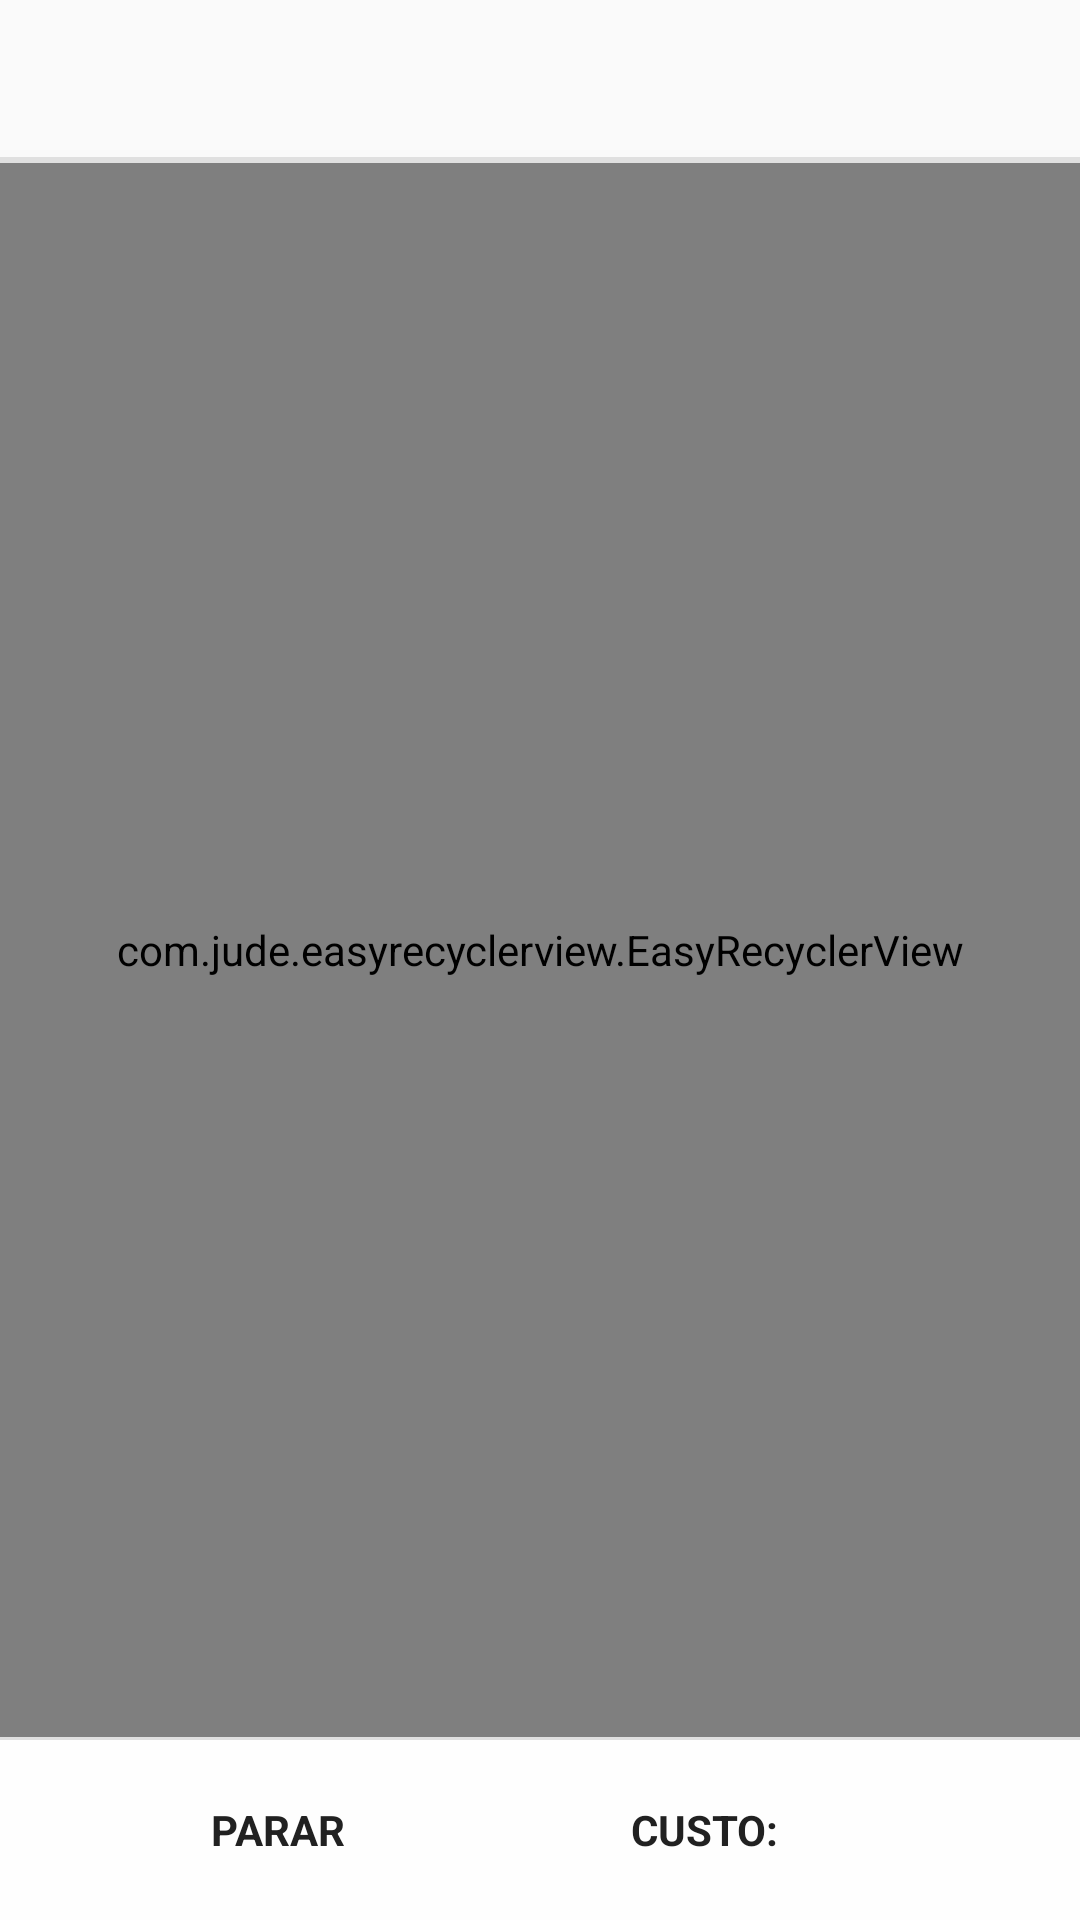

Android layout source for this screen:
<!-- AndroidManifest.xml: application theme AppTheme -->
<!-- res/layout/activity_analytics.xml -->
<?xml version="1.0" encoding="utf-8"?>
<RelativeLayout xmlns:android="http://schemas.android.com/apk/res/android"
    android:layout_width="match_parent"
    android:layout_height="wrap_content"
    xmlns:app="http://schemas.android.com/apk/res-auto"
    android:focusable="true"
    android:focusableInTouchMode="true"
    android:clickable="true"
    android:orientation="vertical">

    <LinearLayout
        android:layout_width="match_parent"
        android:layout_height="match_parent"
        android:layout_above="@+id/buttonsBox"
        android:orientation="vertical">

        <LinearLayout
            android:layout_width="match_parent"
            android:layout_height="wrap_content"
            android:orientation="horizontal">

            <TextView
                android:id="@+id/title"
                android:layout_width="match_parent"
                android:layout_height="wrap_content"
                android:padding="10dp"
                android:layout_weight="1"
                android:text=""
                android:gravity="center"
                android:textSize="24sp"
                android:textStyle="bold"/>

            <TextView
                android:id="@+id/time"
                android:layout_width="match_parent"
                android:layout_height="wrap_content"
                android:padding="10dp"
                android:text=""
                android:layout_weight="2"
                android:gravity="center"
                android:textSize="24sp"
                android:textStyle="bold"/>


        </LinearLayout>

        <View
            android:layout_width="match_parent"
            android:layout_height="2dp"
            android:background="@color/horizontal_line" />

        <com.jude.easyrecyclerview.EasyRecyclerView
            android:id="@+id/recycler_view"
            android:layout_width="match_parent"
            android:layout_height="match_parent"
            android:layout_gravity="center"
            android:fillViewport="true"
            app:layout_empty="@layout/empty_list"
            app:layout_progress="@layout/progress_loading_list"
            app:scrollbars="none" />
    </LinearLayout>

    <include
        android:id="@+id/buttonsBox"
        layout="@layout/btn_result_config"
        android:layout_width="wrap_content"
        android:layout_height="wrap_content"
        android:layout_alignParentBottom="true"/>

    <LinearLayout
        android:id="@+id/progressBox"
        android:layout_width="match_parent"
        android:layout_height="match_parent"
        android:background="@color/black_opacity_70"
        android:clickable="true"
        android:gravity="center"
        android:orientation="vertical"
        android:visibility="gone">

        <ProgressBar
            android:id="@+id/progressIcon"
            android:layout_width="70dp"
            android:layout_height="70dp" />

        <TextView
            android:id="@+id/progressText"
            android:layout_width="wrap_content"
            android:layout_height="wrap_content"
            android:layout_marginTop="10dp"
            android:text="@string/loading"
            android:textColor="@color/white"
            android:textSize="16sp" />

    </LinearLayout>

</RelativeLayout>
<!-- res/layout/empty_list.xml (included above) -->
<?xml version="1.0" encoding="utf-8"?>
<LinearLayout xmlns:android="http://schemas.android.com/apk/res/android"
    android:layout_width="wrap_content"
    android:layout_height="wrap_content"
    android:layout_gravity="center"
    android:gravity="center"
    android:orientation="vertical">

    <TextView
        android:gravity="center"
        android:layout_width="wrap_content"
        android:layout_height="wrap_content"
        android:layout_marginLeft="50dp"
        android:layout_marginRight="50dp"
        android:text="@string/empty"
        android:textColor="@color/grey_500"
        android:textSize="16sp" />

</LinearLayout>
<!-- res/layout/progress_loading_list.xml (included above) -->
<?xml version="1.0" encoding="utf-8"?>
<LinearLayout xmlns:android="http://schemas.android.com/apk/res/android"
    android:id="@+id/progressBox"
    android:layout_width="wrap_content"
    android:layout_height="wrap_content"
    android:layout_gravity="center"
    android:gravity="center"
    android:orientation="vertical">

    <ProgressBar
        android:id="@+id/progressIcon"
        android:layout_width="40dp"
        android:layout_height="40dp" />

</LinearLayout>
<!-- res/layout/btn_result_config.xml (included above) -->
<?xml version="1.0" encoding="utf-8"?>
<LinearLayout xmlns:android="http://schemas.android.com/apk/res/android"
    android:id="@+id/cleanApplyButtonsBar"
    android:layout_width="match_parent"
    android:layout_height="match_parent"
    android:clickable="true"
    android:orientation="vertical">

    <View
        android:layout_width="match_parent"
        android:layout_height="@dimen/horizontal_line_height"
        android:background="@color/horizontal_line" />

    <LinearLayout
        android:id="@+id/configFilterButtons"
        android:layout_width="match_parent"
        android:layout_height="60dp"
        android:background="@color/white_opacity_80"
        android:gravity="center"
        android:orientation="horizontal"
        android:padding="10dp">

        <TextView
            android:id="@+id/stopButton"
            android:layout_width="match_parent"
            android:layout_height="wrap_content"
            android:layout_marginRight="5dp"
            android:layout_weight="1"
            android:background="@drawable/btn_clean"
            android:clickable="true"
            android:ellipsize="end"
            android:gravity="center"
            android:lines="1"
            android:paddingBottom="10dp"
            android:paddingLeft="5dp"
            android:paddingRight="5dp"
            android:paddingTop="10dp"
            android:text="@string/stop"
            android:textAllCaps="true"
            android:textColor="@color/grey_900"
            android:textSize="14sp"
            android:textStyle="bold" />

        <LinearLayout
            android:layout_width="match_parent"
            android:layout_height="match_parent"
            android:background="@drawable/btn_clean"
            android:layout_weight="1"
            android:orientation="horizontal">

            <TextView
                android:layout_width="wrap_content"
                android:layout_height="wrap_content"
                android:layout_gravity="center_horizontal|center_vertical"
                android:layout_weight="1"
                android:ellipsize="end"
                android:gravity="center"
                android:paddingBottom="10dp"
                android:paddingLeft="5dp"
                android:paddingRight="5dp"
                android:paddingTop="10dp"
                android:text="@string/total"
                android:textAllCaps="true"
                android:textColor="@color/grey_900"
                android:textSize="14sp"
                android:textStyle="bold"/>

            <TextView
                android:id="@+id/totalText"
                android:layout_width="wrap_content"
                android:layout_height="wrap_content"
                android:layout_gravity="center_horizontal|center_vertical"
                android:layout_weight="1"
                android:ellipsize="end"
                android:gravity="center"
                android:paddingBottom="10dp"
                android:paddingLeft="5dp"
                android:paddingRight="5dp"
                android:paddingTop="10dp"
                android:textAllCaps="true"
                android:textColor="@color/grey_900"
                android:textSize="14sp"
                android:textStyle="bold"/>

        </LinearLayout>



    </LinearLayout>

</LinearLayout>
<!-- resources referenced by this layout -->
<resources>
  <color name="black_opacity_70">#B3000000</color>
  <color name="grey_500">#9E9E9E</color>
  <color name="grey_900">#212121</color>
  <color name="horizontal_line">#e0e0e0</color>
  <color name="white">#ffffff</color>
  <color name="white_opacity_80">#ccffffff</color>
  <dimen name="horizontal_line_height">1dp</dimen>
  <string name="empty">Vazio</string>
  <string name="loading">Carregando...</string>
  <string name="stop">Parar</string>
  <string name="total">Custo: </string>
  <style name="AppTheme" parent="Theme.AppCompat.Light.DarkActionBar">
          
          <item name="colorPrimary">@color/colorPrimary</item>
          <item name="colorPrimaryDark">@color/colorPrimaryDark</item>
          <item name="colorAccent">@color/colorAccent</item>
      </style>
  <color name="colorPrimary">#3F51B5</color>
  <color name="colorPrimaryDark">#303F9F</color>
  <color name="colorAccent">#1565c0</color>
</resources>
